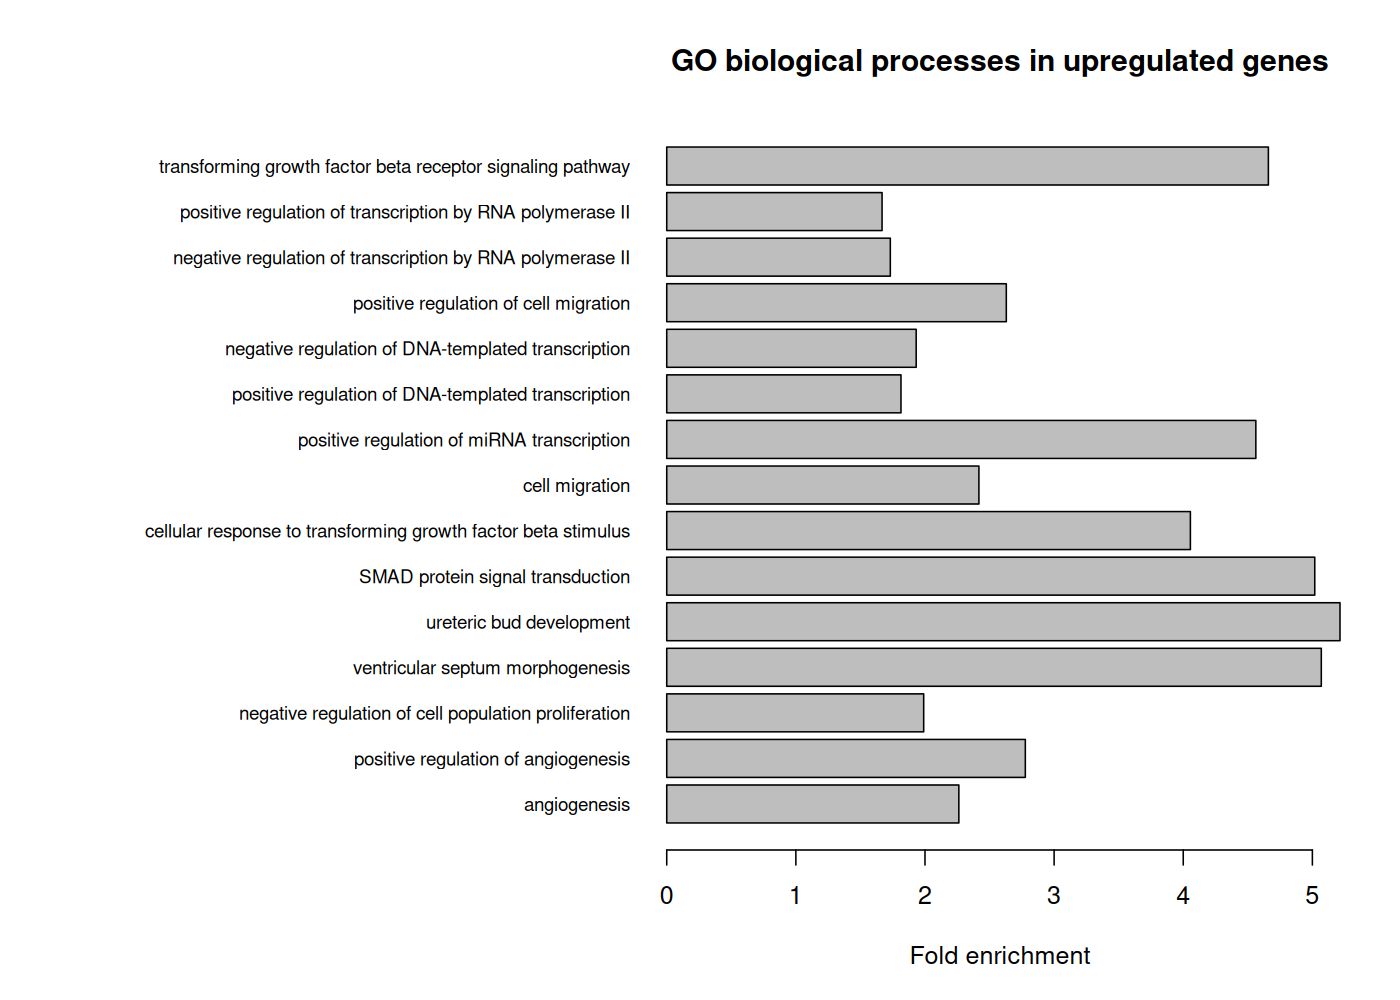

The data file committed next to this chart (first rows):
GO, Background_genes, Upregulated_genes, Expected_genes, Fold_enrichment, P_value, Adjusted_P_value, Description
GO:0007179, 94, 24, 5.151, 4.659, 1.47761932674837e-10, 5.96810446073666e-07, transforming growth factor beta receptor…
GO:0045944, 1160, 106, 63.57, 1.668, 9.67839576295834e-08, 0.0001955, positive regulation of transcription by …
GO:0000122, 938, 89, 51.4, 1.732, 2.23608035246214e-07, 0.0003011, negative regulation of transcription by …
GO:0030335, 229, 33, 12.55, 2.63, 3.39945191837132e-07, 0.0003433, positive regulation of cell migration
GO:0045892, 529, 56, 28.99, 1.932, 1.68940255398977e-06, 0.001137, negative regulation of DNA-templated tra…
GO:0045893, 674, 67, 36.93, 1.814, 1.5438050606891e-06, 0.001137, positive regulation of DNA-templated tra…
GO:1902895, 52, 13, 2.849, 4.562, 3.18151523369182e-06, 0.001836, positive regulation of miRNA transcripti…
GO:0016477, 234, 31, 12.82, 2.418, 4.68047521358336e-06, 0.002363, cell migration
GO:0071560, 63, 14, 3.452, 4.055, 6.00716305248759e-06, 0.002696, cellular response to transforming growth…
GO:0060395, 40, 11, 2.192, 5.018, 6.70949234753297e-06, 0.00271, SMAD protein signal transduction
GO:0001657, 35, 10, 1.918, 5.214, 1.21510184667006e-05, 0.004462, ureteric bud development
GO:0060412, 36, 10, 1.973, 5.069, 1.60038907989153e-05, 0.005387, ventricular septum morphogenesis
GO:0008285, 376, 41, 20.6, 1.99, 2.07923311498743e-05, 0.005999, negative regulation of cell population p…
GO:0045766, 138, 21, 7.562, 2.777, 1.96853547518189e-05, 0.005999, positive regulation of angiogenesis
GO:0001525, 242, 30, 13.26, 2.262, 2.4644970241093e-05, 0.006636, angiogenesis
GO:0003148, 24, 8, 1.315, 6.083, 2.63864370585198e-05, 0.006661, outflow tract septum morphogenesis
GO:0007507, 199, 26, 10.9, 2.384, 3.4241791863673e-05, 0.006958, heart development
GO:0070848, 13, 6, 0.7124, 8.423, 3.27582568422848e-05, 0.006958, response to growth factor
GO:0030177, 39, 10, 2.137, 4.679, 3.44564184835181e-05, 0.006958, positive regulation of Wnt signaling pat…
GO:0052695, 13, 6, 0.7124, 8.423, 3.27582568422848e-05, 0.006958, cellular glucuronidation
GO:0030326, 34, 9, 1.863, 4.831, 6.48006653716101e-05, 0.01246, embryonic limb morphogenesis
GO:0001666, 161, 22, 8.822, 2.494, 6.84547575232155e-05, 0.01257, response to hypoxia
GO:0043065, 282, 32, 15.45, 2.071, 7.72289675095784e-05, 0.01356, positive regulation of apoptotic process
GO:0043547, 141, 20, 7.727, 2.588, 8.54052907080821e-05, 0.01437, positive regulation of GTPase activity
GO:0048755, 6, 4, 0.3288, 12.17, 0.0001229, 0.01986, branching morphogenesis of a nerve
GO:0010628, 435, 43, 23.84, 1.804, 0.0001322, 0.02054, positive regulation of gene expression
GO:0042476, 30, 8, 1.644, 4.866, 0.0001566, 0.02108, odontogenesis
GO:0070372, 30, 8, 1.644, 4.866, 0.0001566, 0.02108, regulation of ERK1 and ERK2 cascade
GO:0045599, 46, 10, 2.521, 3.967, 0.0001559, 0.02108, negative regulation of fat cell differen…
GO:0060325, 30, 8, 1.644, 4.866, 0.0001566, 0.02108, face morphogenesis
GO:0001889, 75, 13, 4.11, 3.163, 0.0001972, 0.0257, liver development
GO:0090090, 128, 18, 7.014, 2.566, 0.000212, 0.02648, negative regulation of canonical Wnt sig…
GO:0045669, 66, 12, 3.617, 3.318, 0.0002163, 0.02648, positive regulation of osteoblast differ…
GO:0016055, 152, 20, 8.329, 2.401, 0.0002419, 0.02874, Wnt signaling pathway
GO:0010719, 32, 8, 1.754, 4.562, 0.0002552, 0.02945, negative regulation of epithelial to mes…
GO:0048013, 49, 10, 2.685, 3.724, 0.0002707, 0.02995, ephrin receptor signaling pathway
GO:0002067, 7, 4, 0.3836, 10.43, 0.0002744, 0.02995, glandular epithelial cell differentiatio…
GO:0030154, 551, 50, 30.19, 1.656, 0.0003169, 0.03282, cell differentiation
GO:0051216, 59, 11, 3.233, 3.402, 0.0003129, 0.03282, cartilage development
GO:0010595, 60, 11, 3.288, 3.346, 0.0003645, 0.03658, positive regulation of endothelial cell …
GO:0030501, 42, 9, 2.302, 3.91, 0.0003713, 0.03658, positive regulation of bone mineralizati…
GO:0009611, 61, 11, 3.343, 3.291, 0.000423, 0.04068, response to wounding
GO:0042060, 71, 12, 3.891, 3.084, 0.0004376, 0.0411, wound healing
GO:0010977, 62, 11, 3.397, 3.238, 0.0004892, 0.04491, negative regulation of neuron projection…
GO:0003149, 8, 4, 0.4384, 9.124, 0.0005249, 0.04502, membranous septum morphogenesis
GO:0031290, 20, 6, 1.096, 5.475, 0.0005314, 0.04502, retinal ganglion cell axon guidance
GO:0048762, 8, 4, 0.4384, 9.124, 0.0005249, 0.04502, mesenchymal cell differentiation
GO:0001568, 44, 9, 2.411, 3.733, 0.0005351, 0.04502, blood vessel development
GO:0035910, 4, 3, 0.2192, 13.69, 0.0006292, 0.04575, ascending aorta morphogenesis
GO:0048715, 14, 5, 0.7672, 6.517, 0.0006456, 0.04575, negative regulation of oligodendrocyte d…
GO:0030509, 73, 12, 4, 3, 0.0005683, 0.04575, BMP signaling pathway
GO:0035988, 14, 5, 0.7672, 6.517, 0.0006456, 0.04575, chondrocyte proliferation
GO:0060392, 14, 5, 0.7672, 6.517, 0.0006456, 0.04575, negative regulation of SMAD protein sign…
GO:0061092, 4, 3, 0.2192, 13.69, 0.0006292, 0.04575, positive regulation of phospholipid tran…
GO:0051552, 4, 3, 0.2192, 13.69, 0.0006292, 0.04575, flavone metabolic process
GO:0110024, 4, 3, 0.2192, 13.69, 0.0006292, 0.04575, positive regulation of cardiac muscle my…
GO:0052696, 4, 3, 0.2192, 13.69, 0.0006292, 0.04575, flavonoid glucuronidation
GO:0007165, 1113, 86, 60.99, 1.41, 0.0007039, 0.04786, signal transduction
GO:0007411, 165, 20, 9.042, 2.212, 0.0007113, 0.04786, axon guidance
GO:2001237, 37, 8, 2.028, 3.946, 0.0007346, 0.04786, negative regulation of extrinsic apoptot…
... 3,979 more rows
